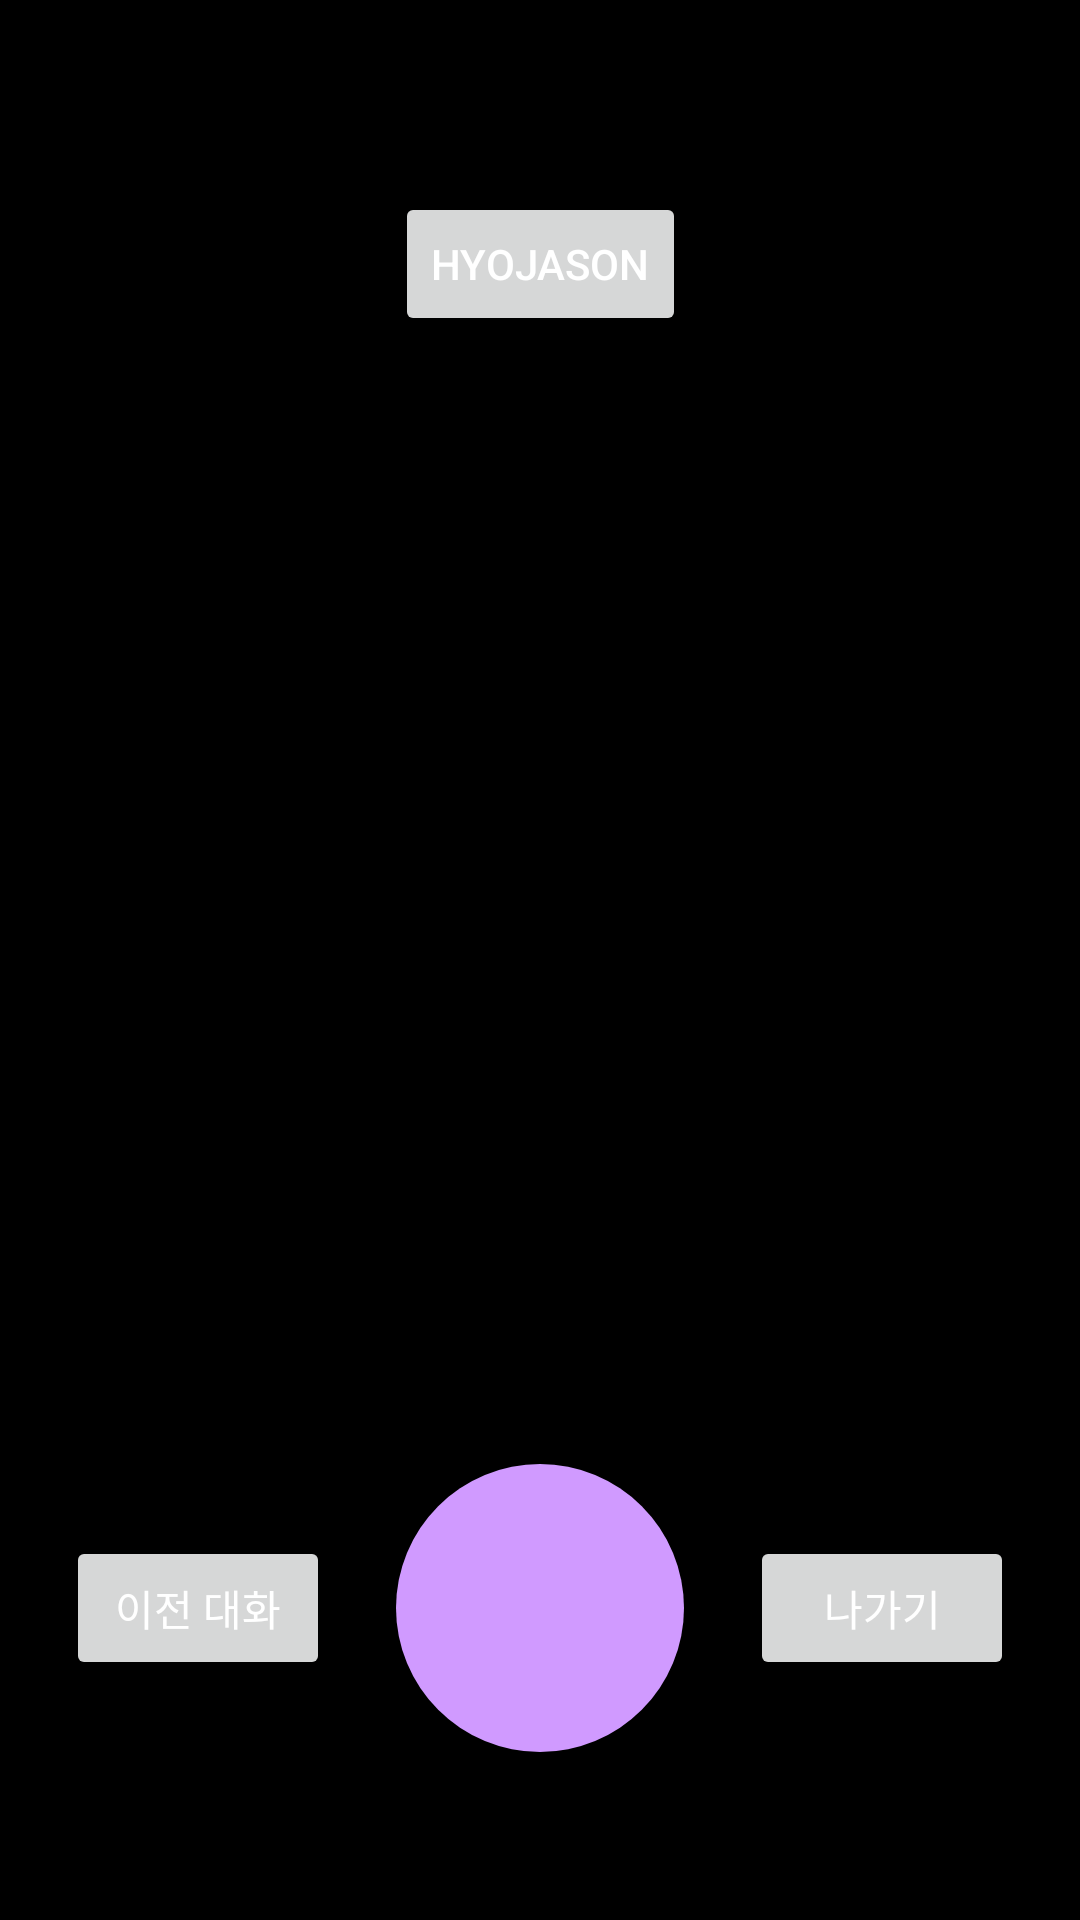

Write the Android layout XML for this screen, with the resource values it uses.
<!-- AndroidManifest.xml: application theme Theme.Hyojason -->
<!-- res/layout/activity_test.xml -->
<?xml version="1.0" encoding="utf-8"?>
<androidx.constraintlayout.widget.ConstraintLayout xmlns:android="http://schemas.android.com/apk/res/android"
    xmlns:app="http://schemas.android.com/apk/res-auto"
    xmlns:tools="http://schemas.android.com/tools"
    android:layout_width="match_parent"
    android:layout_height="match_parent"
    android:background="@color/black"
    tools:context=".TestActivity">

    <Button
        android:id="@+id/titleChip"
        android:layout_width="wrap_content"
        android:layout_height="wrap_content"
        android:layout_marginTop="64dp"
        android:textColor="@color/white"
        android:text="@string/app_name"
        app:layout_constraintEnd_toEndOf="parent"
        app:layout_constraintStart_toStartOf="parent"
        app:layout_constraintTop_toTopOf="parent" />

    <ImageView
        android:id="@+id/imageView"
        android:layout_width="275dp"
        android:layout_height="275dp"
        android:src="@drawable/main_icon"
        android:contentDescription="방울방울"
        app:layout_constraintBottom_toBottomOf="parent"
        app:layout_constraintEnd_toEndOf="parent"
        app:layout_constraintStart_toStartOf="parent"
        app:layout_constraintTop_toTopOf="parent" />

    <androidx.constraintlayout.widget.ConstraintLayout
        android:layout_width="match_parent"
        android:layout_height="200dp"
        android:layout_marginBottom="4dp"
        app:layout_constraintBottom_toBottomOf="parent"
        tools:layout_editor_absoluteX="0dp">

        <Button
            android:id="@+id/button1"
            android:layout_width="wrap_content"
            android:layout_height="wrap_content"
            android:textColor="@color/white"
            android:text="이전 대화"
            app:layout_constraintBottom_toBottomOf="parent"
            app:layout_constraintEnd_toStartOf="@id/button2"
            app:layout_constraintStart_toStartOf="parent"
            app:layout_constraintTop_toTopOf="parent" />

        <Button
            android:id="@+id/button2"
            android:layout_width="96dp"
            android:layout_height="96dp"
            android:paddingTop="20dp"
            android:drawableTop="@drawable/ic_keyboard_voice_48dp"
            android:background="@drawable/shape_oval_purble_light"
            app:layout_constraintBottom_toBottomOf="parent"
            app:layout_constraintEnd_toStartOf="@id/button3"
            app:layout_constraintStart_toEndOf="@id/button1"
            app:layout_constraintTop_toTopOf="parent" />

        <Button
            android:id="@+id/button3"
            android:layout_width="wrap_content"
            android:layout_height="wrap_content"
            android:textColor="@color/white"
            android:text="나가기"
            app:layout_constraintBottom_toBottomOf="parent"
            app:layout_constraintEnd_toEndOf="parent"
            app:layout_constraintStart_toEndOf="@id/button2"
            app:layout_constraintTop_toTopOf="parent" />
    </androidx.constraintlayout.widget.ConstraintLayout>

</androidx.constraintlayout.widget.ConstraintLayout>
<!-- resources referenced by this layout -->
<resources>
  <color name="black">#FF000000</color>
  <color name="white">#FFFFFFFF</color>
  <!-- drawable shape_oval_purble_light (drawable) -->
  <?xml version="1.0" encoding="utf-8"?>
  <shape xmlns:android="http://schemas.android.com/apk/res/android" android:shape="oval">
      <solid android:color="@color/purple_light" />
      <size android:height="48dp" android:width="48dp" />
  </shape>
  <string name="app_name">hyojason</string>
  <style name="Theme.Hyojason" parent="Base.Theme.Hyojason" />
  <color name="purple_light">#D09AFF</color>
  <style name="Base.Theme.Hyojason" parent="Theme.Material3.DayNight.NoActionBar">
          
          
      </style>
</resources>
